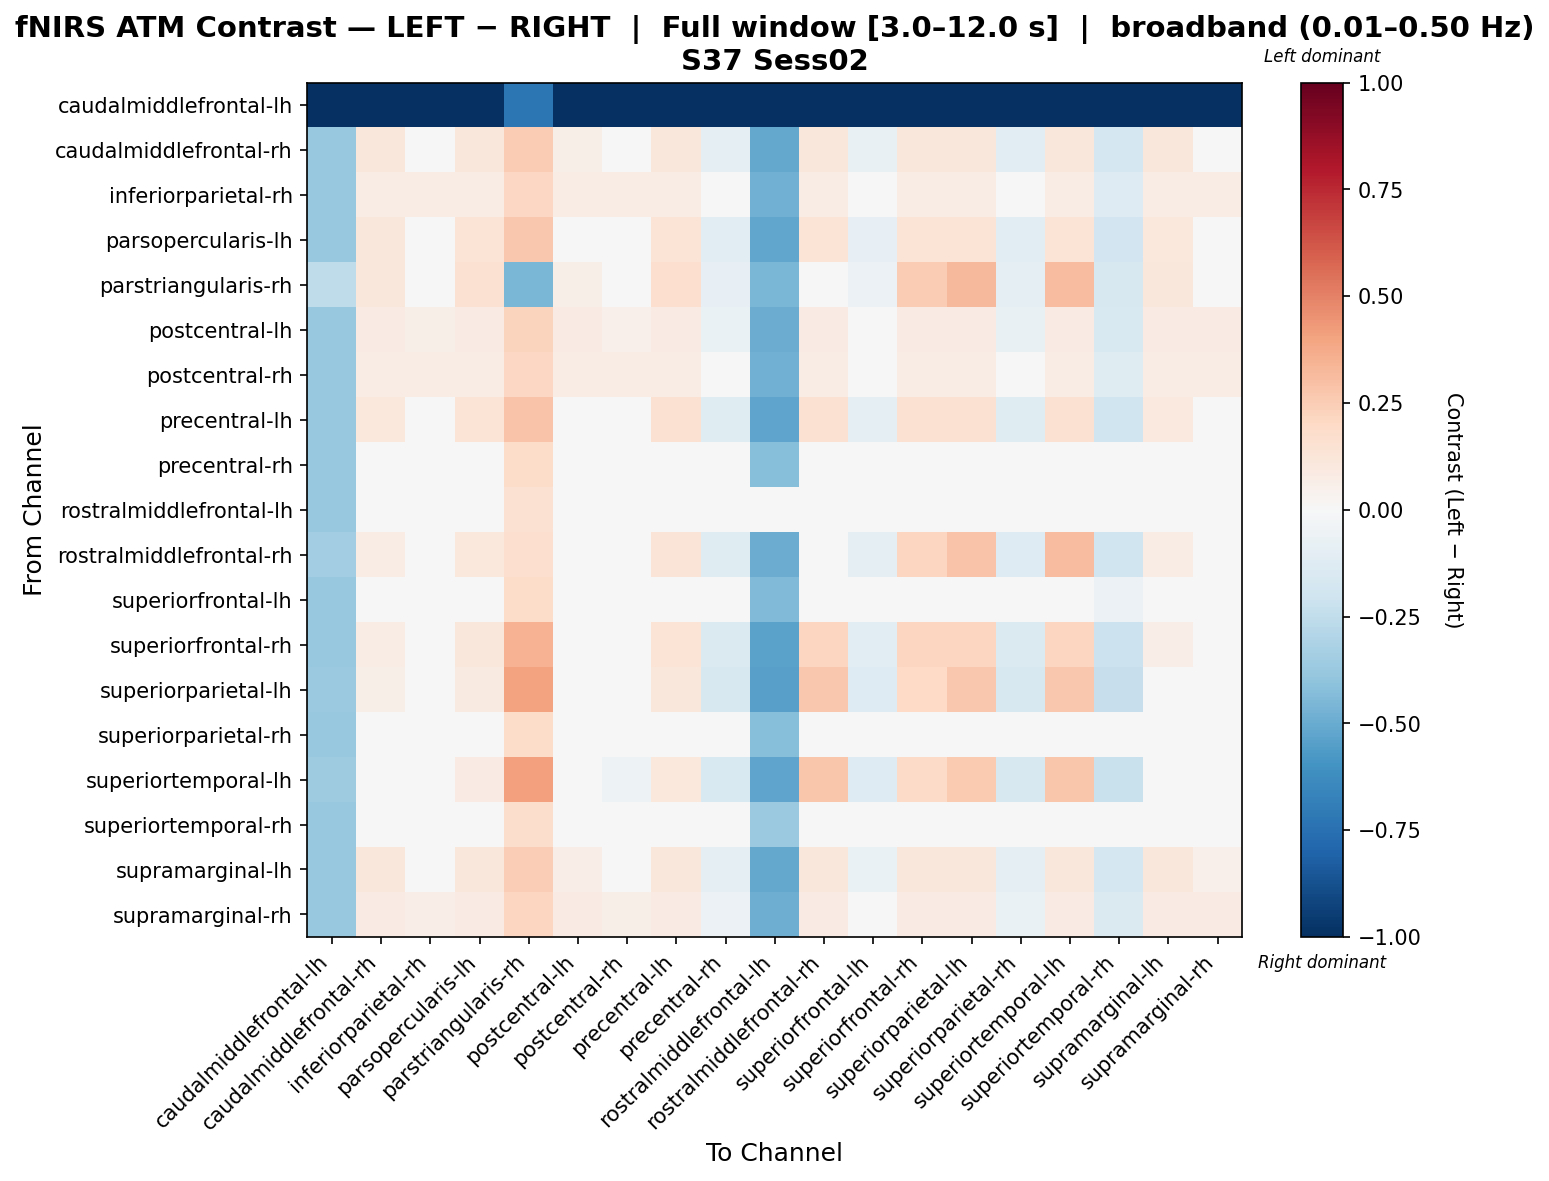

Data behind this chart, as committed beside it:
, caudalmiddlefrontal-lh, caudalmiddlefrontal-rh, inferiorparietal-rh, parsopercularis-lh, parstriangularis-rh, postcentral-lh, postcentral-rh, precentral-lh, precentral-rh, rostralmiddlefrontal-lh, rostralmiddlefrontal-rh, superiorfrontal-lh, superiorfrontal-rh, superiorparietal-lh, superiorparietal-rh, superiortemporal-lh, superiortemporal-rh, supramarginal-lh, supramarginal-rh
caudalmiddlefrontal-lh, -1.0, -1.0, -1.0, -1.0, -0.7233, -1.0, -1.0, -1.0, -1.0, -1.0, -1.0, -1.0, -1.0, -1.0, -1.0, -1.0, -1.0, -1.0, -1.0
caudalmiddlefrontal-rh, -0.3775, 0.1167, 0.02405, 0.1167, 0.2526, 0.06091, 0.01742, 0.1167, -0.09705, -0.5119, 0.1167, -0.07053, 0.1167, 0.1167, -0.1027, 0.1167, -0.1774, 0.1167, 0.04862
inferiorparietal-rh, -0.3775, 0.07349, 0.07349, 0.07349, 0.2094, 0.07349, 0.07349, 0.07349, -0.04229, -0.4817, 0.07349, -0.01399, 0.07349, 0.07349, -0.04824, 0.07349, -0.1275, 0.07349, 0.07349
parsopercularis-lh, -0.3775, 0.1127, 0.009209, 0.1359, 0.2718, 0.04556, 0.002648, 0.1359, -0.1104, -0.5194, 0.1359, -0.08417, 0.1359, 0.1359, -0.116, 0.1359, -0.1897, 0.1061, 0.03344
parstriangularis-rh, -0.255, 0.1163, 0.02241, 0.1486, -0.4567, 0.05543, 0.01654, 0.1706, -0.08547, -0.4574, -0.005348, -0.06198, 0.2564, 0.3239, -0.0906, 0.3047, -0.1574, 0.1105, 0.04443
postcentral-lh, -0.3775, 0.08586, 0.06043, 0.08586, 0.2218, 0.08586, 0.05353, 0.08586, -0.06525, -0.4944, 0.08586, -0.03765, 0.08586, 0.08586, -0.07107, 0.08586, -0.1485, 0.08586, 0.08586
postcentral-rh, -0.3775, 0.07189, 0.07189, 0.07189, 0.2078, 0.07189, 0.07189, 0.07189, -0.03766, -0.4793, 0.07189, -0.009073, 0.07189, 0.07189, -0.04361, 0.07189, -0.1234, 0.07189, 0.07189
precentral-lh, -0.3775, 0.1032, 0.0005573, 0.1382, 0.2861, 0.0366, -0.005944, 0.1502, -0.118, -0.5236, 0.1502, -0.09202, 0.1502, 0.1502, -0.1235, 0.1502, -0.1966, 0.09667, 0.02459
precentral-rh, -0.3775, 0.04551, 0.04551, 0.04551, 0.1814, 0.04551, 0.04551, 0.04551, 0.03723, -0.4264, 0.04551, 0.03723, 0.04551, 0.04551, 0.03723, 0.04551, -0.03522, 0.04551, 0.04551
rostralmiddlefrontal-lh, -0.3775, 0.01342, 0.01342, 0.01342, 0.1493, 0.01342, 0.01342, 0.01342, 0.01342, 0.01342, 0.01342, 0.01342, 0.01342, 0.01342, 0.01342, 0.01342, 0.01342, 0.01342, 0.01342
rostralmiddlefrontal-rh, -0.3445, 0.07705, -0.01686, 0.1093, 0.1672, 0.01615, -0.02274, 0.1313, -0.1247, -0.4967, 0.04498, -0.1013, 0.2172, 0.288, -0.1299, 0.3059, -0.1967, 0.07118, 0.005148
superiorfrontal-lh, -0.3775, 0.04984, 0.04984, 0.04984, 0.1857, 0.04984, 0.04984, 0.04984, 0.02626, -0.441, 0.04984, 0.04198, 0.04984, 0.04984, 0.02626, 0.04984, -0.05982, 0.04984, 0.04984
superiorfrontal-rh, -0.3775, 0.07531, -0.02486, 0.1094, 0.3477, 0.01031, -0.03125, 0.1329, -0.1409, -0.5364, 0.2118, -0.1154, 0.2118, 0.2118, -0.1463, 0.2118, -0.2177, 0.06892, -0.001415
superiorparietal-lh, -0.373, 0.05506, -0.04304, 0.08859, 0.4037, -0.008579, -0.04925, 0.1116, -0.1564, -0.5441, 0.2702, -0.1315, 0.2006, 0.2702, -0.1617, 0.2702, -0.2315, 0.04885, -0.02007
superiorparietal-rh, -0.3775, 0.04496, 0.04496, 0.04496, 0.1809, 0.04496, 0.04496, 0.04496, 0.03668, -0.4231, 0.04496, 0.03668, 0.04496, 0.04496, 0.03668, 0.04496, -0.02982, 0.04496, 0.04496
superiortemporal-lh, -0.3563, 0.0484, -0.04589, 0.08076, 0.4064, -0.01275, -0.0518, 0.1028, -0.1543, -0.5276, 0.2799, -0.1307, 0.1889, 0.2596, -0.1595, 0.2799, -0.2265, 0.04248, -0.02379
superiortemporal-rh, -0.3775, 0.0362, 0.0362, 0.0362, 0.1721, 0.0362, 0.0362, 0.0362, 0.0362, -0.3739, 0.0362, 0.0362, 0.0362, 0.0362, 0.0362, 0.0362, 0.0362, 0.0362, 0.0362
supramarginal-lh, -0.3775, 0.1138, 0.02745, 0.1138, 0.2497, 0.06444, 0.02078, 0.1138, -0.09425, -0.5104, 0.1138, -0.06756, 0.1138, 0.1138, -0.0999, 0.1138, -0.1749, 0.1138, 0.05211
supramarginal-rh, -0.3775, 0.08143, 0.06862, 0.08143, 0.2173, 0.08143, 0.06166, 0.08143, -0.05804, -0.4904, 0.08143, -0.03022, 0.08143, 0.08143, -0.0639, 0.08143, -0.1419, 0.08143, 0.08143
